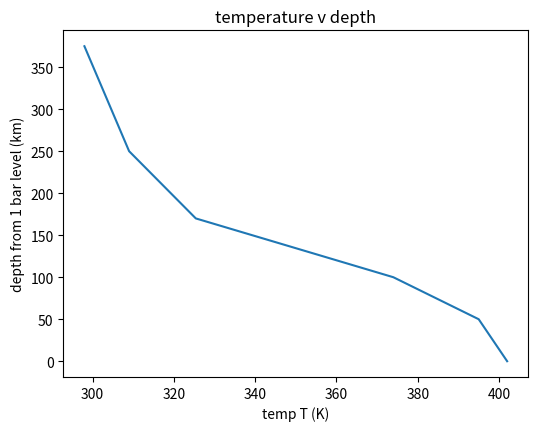

Write Python code to recreate this figure.
# F_i(T) = (2 k nu_i^2 / c^2) * [ T / (1 + d_i * sqrt(T)) ] * (1 - exp(-a_i * T^{b_i}))

import math
import matplotlib.pyplot as plt

kB = 1.3807e-23 # Boltzmann
c = 2.99792458e8


table = [
    # i,  nu_GHz,      ai,            bi,    di,      depth_km,  F_obs
    (1,   0.6,     2.0e-4,          1.15,  0.0025,       0,     7.59342e-21),
    (2,   1.2,     4.0e-4,          1.18,  0.0027,      50,     6.15189e-20),
    (3,   2.4,     8.0e-4,          1.20,  0.0030,     100,     3.90419e-19),
    (4,   4.8,     1.6e-3,          1.23,  0.0034,     170,     1.86758e-18),
    (5,   9.6,     3.2e-3,          1.26,  0.0036,     250,     8.12656e-18),
    (6,   22.0,    7.0e-3,          1.30,  0.0040,     375,     4.14506e-17),
]

def Fi(T, nu_Hz, a, b, d):
    pt1 = 2.0 * kB * (nu_Hz**2) / (c**2)
    pt2 = (T / (1.0 + d * math.sqrt(T)))
    pt3 = (1.0 - math.exp(-a * (T**b)))
    Function = pt1 * pt2 * pt3
    return Function

def bisect(func, target, lo, hi, args=(), tol=1e-8, max_iter=200):

    f_lo = func(lo, *args) - target
    f_hi = func(hi, *args) - target #THIS IS actually killing me wtf am i doing wrongggggg

    expand_iter = 0
    while f_lo * f_hi > 0 and expand_iter < 60:
        if f_lo < 0 and f_hi < 0:
            hi *= 2.0
            f_hi = func(hi, *args) - target
        else:
            lo *= 0.5
            if lo <= 1e-12:
                lo = 1e-12
            f_lo = func(lo, *args) - target
        expand_iter += 1
    
    for i in range(max_iter): 
        f_mid = func(0.5 * (lo + hi), *args) - target
        
        if f_lo * f_mid <= 0:
            hi = 0.5 * (lo + hi)
            f_hi = f_mid
        else:
            lo = 0.5 * (lo + hi)
            f_lo = f_mid
    
    return 0.5 * (lo + hi) 

def main():
    results = []
    for i, nu_GHz, a, b, d, depth_km, F_obs in table:
        nu_Hz = nu_GHz * 1.0e9

        T_sol = bisect(Fi, F_obs, 1e-6, 3000, args=(nu_Hz, a, b, d), tol=1e-10, max_iter=500)
        
        results.append((i, nu_GHz, depth_km, T_sol))

    # plot T vs Depth
    depths = [r[2] for r in results]
    temps  = [r[3] for r in results]

    plt.figure(figsize=(6, 4.5))
    plt.plot(temps, depths)
    plt.xlabel("temp T (K)")
    plt.ylabel("depth from 1 bar level (km)")
    plt.title("temperature v depth")
    plt.savefig("mwrTemperature.png")
    # plt.show()

if __name__ == "__main__":
    main()
